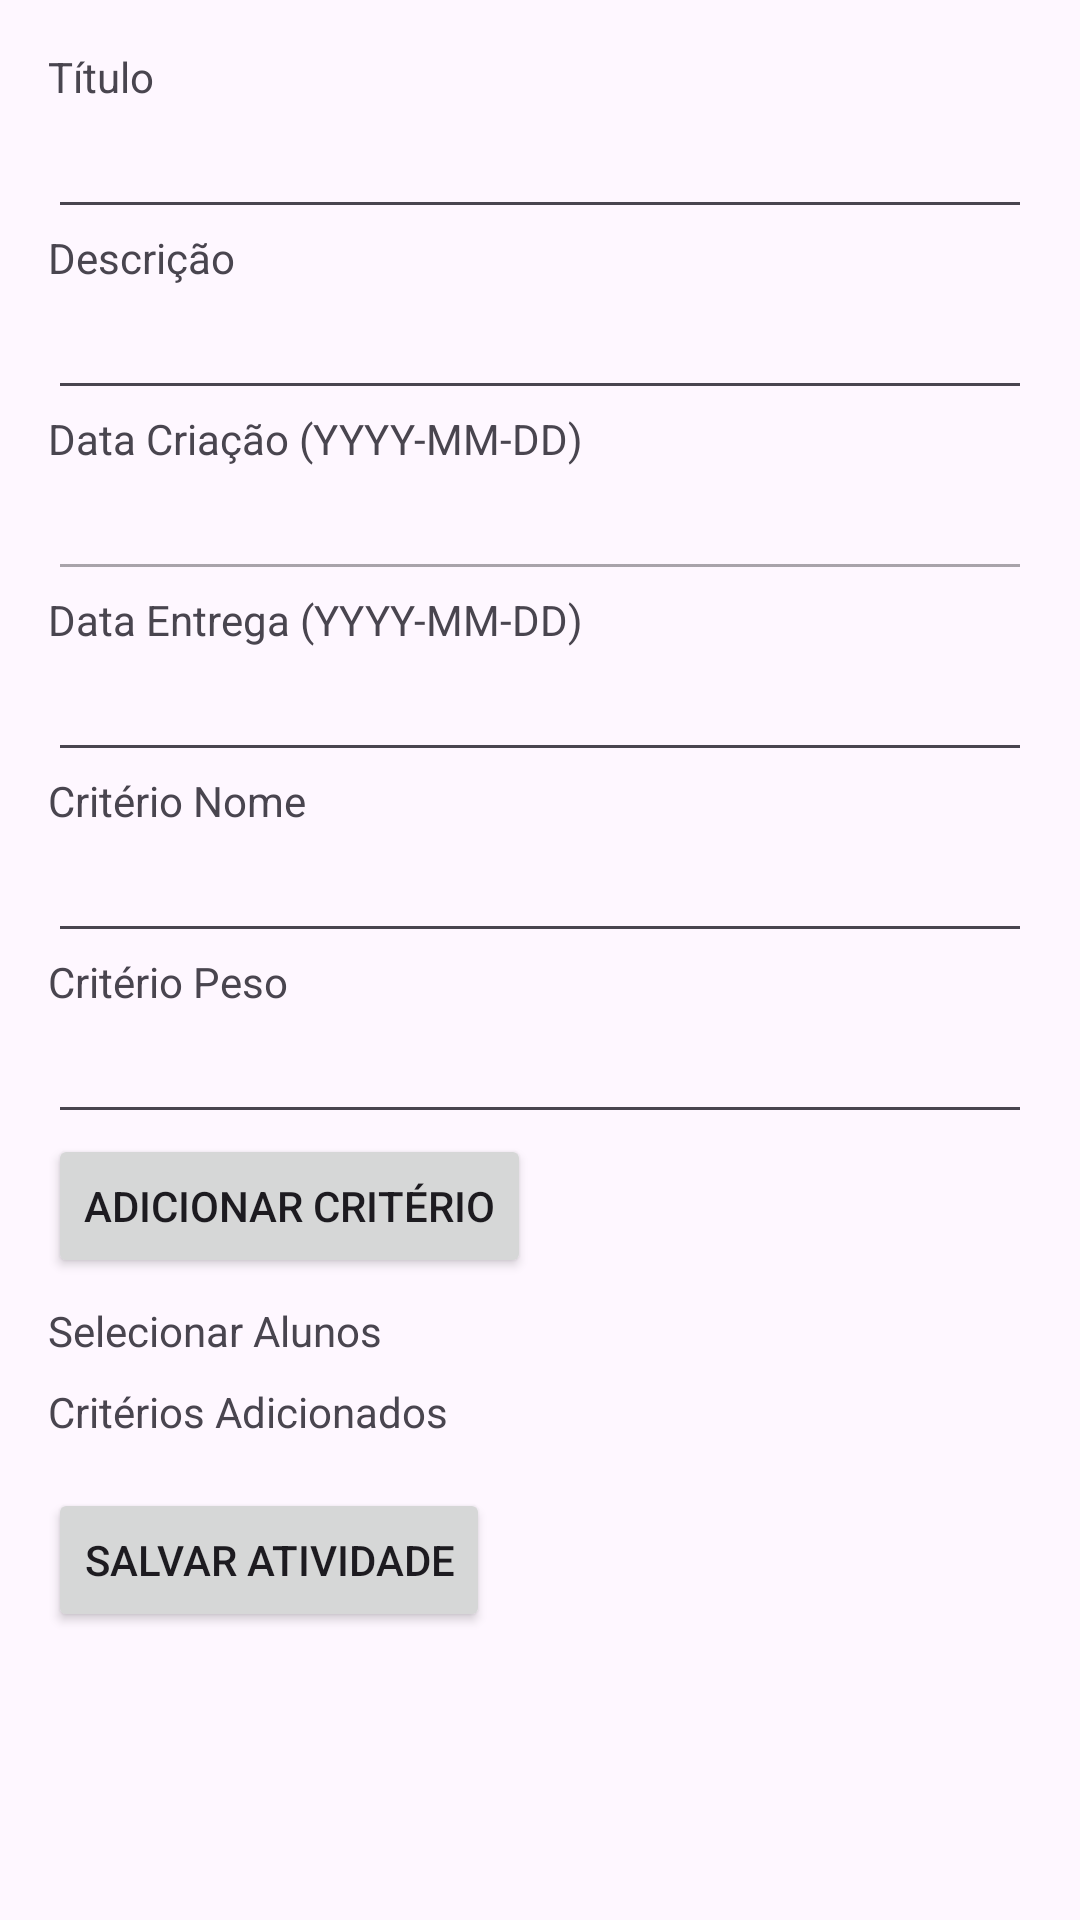

Write the Android layout XML for this screen, with the resource values it uses.
<!-- AndroidManifest.xml: application theme Theme.ProjectAtividade -->
<!-- res/layout/fragment_criar_atividade.xml -->
<?xml version="1.0" encoding="utf-8"?>
<ScrollView xmlns:android="http://schemas.android.com/apk/res/android"
    android:id="@+id/scrollPrincipal"
    android:layout_width="match_parent"
    android:layout_height="match_parent"
    android:padding="16dp">

    <LinearLayout
        android:layout_width="match_parent"
        android:layout_height="wrap_content"
        android:orientation="vertical">

        <TextView
            android:id="@+id/lblTitulo"
            android:layout_width="wrap_content"
            android:layout_height="wrap_content"
            android:text="Título"/>
        <EditText
            android:id="@+id/txtTitulo"
            android:layout_width="match_parent"
            android:layout_height="wrap_content"/>

        <TextView
            android:id="@+id/lblDescricao"
            android:layout_width="wrap_content"
            android:layout_height="wrap_content"
            android:text="Descrição"/>
        <EditText
            android:id="@+id/txtDescricao"
            android:layout_width="match_parent"
            android:layout_height="wrap_content"/>

        <TextView
            android:id="@+id/lblDataCriacao"
            android:layout_width="wrap_content"
            android:layout_height="wrap_content"
            android:text="Data Criação (YYYY-MM-DD)"/>
        <EditText
            android:id="@+id/txtDataCriacao"
            android:layout_width="match_parent"
            android:layout_height="wrap_content"
            android:enabled="false" />

        <TextView
            android:id="@+id/lblDataEntrega"
            android:layout_width="wrap_content"
            android:layout_height="wrap_content"
            android:text="Data Entrega (YYYY-MM-DD)"/>
        <EditText
            android:id="@+id/txtDataEntrega"
            android:layout_width="match_parent"
            android:layout_height="wrap_content"
            android:focusable="false"
            android:clickable="true"/>

        <TextView
            android:id="@+id/lblCriterioNome"
            android:layout_width="wrap_content"
            android:layout_height="wrap_content"
            android:text="Critério Nome"/>
        <EditText
            android:id="@+id/txtCriterioNome"
            android:layout_width="match_parent"
            android:layout_height="wrap_content"/>

        <TextView
            android:id="@+id/lblCriterioPeso"
            android:layout_width="wrap_content"
            android:layout_height="wrap_content"
            android:text="Critério Peso"/>
        <EditText
            android:id="@+id/txtCriterioPeso"
            android:layout_width="match_parent"
            android:layout_height="wrap_content"/>

        <Button
            android:id="@+id/btnAdicionarCriterio"
            android:layout_width="wrap_content"
            android:layout_height="wrap_content"
            android:text="Adicionar Critério"/>

        <TextView
            android:id="@+id/lblSelecionarAlunos"
            android:layout_width="wrap_content"
            android:layout_height="wrap_content"
            android:text="Selecionar Alunos"
            android:paddingTop="8dp"/>

        <LinearLayout
            android:id="@+id/layoutAlunos"
            android:layout_width="match_parent"
            android:layout_height="wrap_content"
            android:orientation="vertical"/>

        <TextView
            android:id="@+id/lblCriteriosAdicionados"
            android:layout_width="wrap_content"
            android:layout_height="wrap_content"
            android:text="Critérios Adicionados"
            android:paddingTop="8dp"/>

        <LinearLayout
            android:id="@+id/layoutCriteriosAdicionados"
            android:layout_width="match_parent"
            android:layout_height="wrap_content"
            android:orientation="vertical"/>

        <Button
            android:id="@+id/btnSalvarAtividade"
            android:layout_width="wrap_content"
            android:layout_height="wrap_content"
            android:text="Salvar Atividade"
            android:layout_marginTop="16dp"/>
    </LinearLayout>
</ScrollView>
<!-- resources referenced by this layout -->
<resources>
  <style name="Theme.ProjectAtividade" parent="Base.Theme.ProjectAtividade" />
  <style name="Base.Theme.ProjectAtividade" parent="Theme.Material3.DayNight.NoActionBar">
          
          
      </style>
</resources>
